4-way image classification set "dataset" from GitHub (luizcarlosjj/Agrovision); label vocabulary: frog eye, healthy, soybean leaf, target spot.

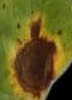
Label: target spot

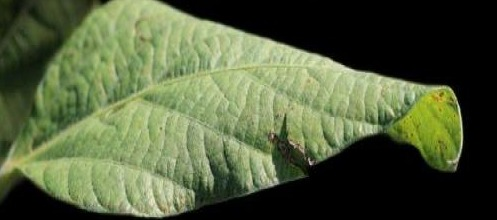
Label: healthy

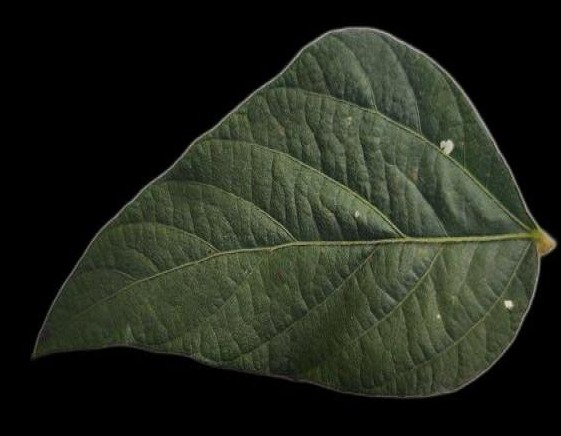
Label: soybean leaf

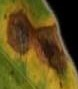
Label: target spot

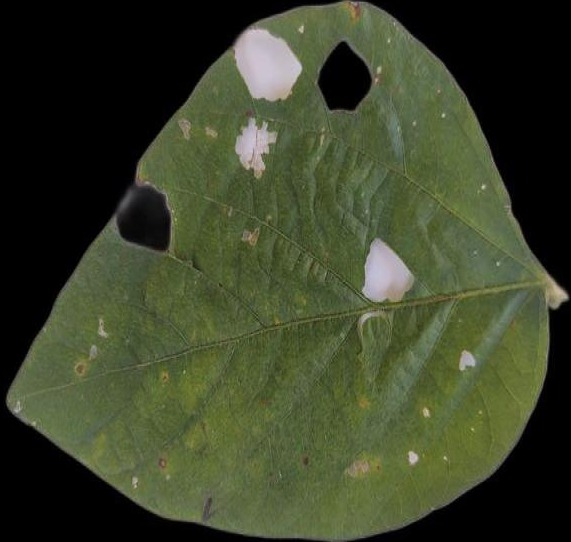
Label: healthy

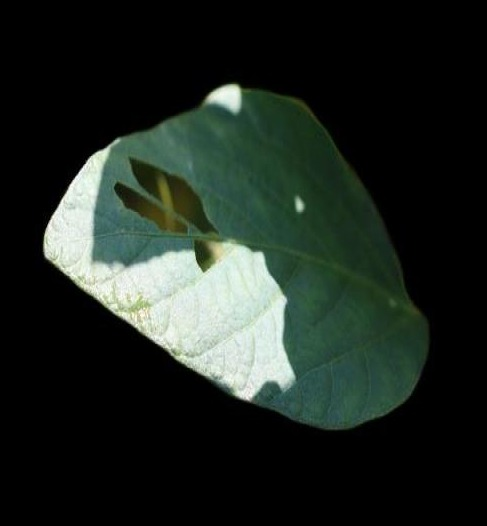
Label: soybean leaf
